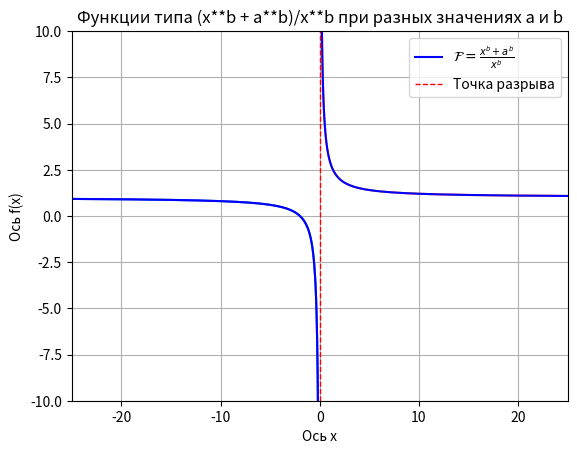

Python code for this plot:
import numpy as np # вводим mathplotlib
import os
from matplotlib import pyplot as plt
p=0
x1 = np.linspace(-25, p - 0.01, 500)
x2 = np.linspace(25, p + 0.01, 500)
a=2
b=1
dir = os.getcwd()
def f(x):
    return (x**b + a**b)/x**b
l1=plt.plot (x1, f(x1))
l2=plt.plot (x2, f(x2))
plt.plot (x1, f(x1), color='blue', label=r"$\mathcal{F} = \frac{x^b+a^b}{x^b}$")
plt.plot (x2, f(x2), color='blue')
plt.axvline(p, color='red', linestyle='--', label='Точка разрыва', linewidth=1)
plt.xlabel('Ось х')
plt.ylabel('Ось f(x)')
plt.grid(True)
plt.legend()
plt.xlim(-25,25)
plt.ylim(-10,10)
plt.title('Функции типа (x**b + a**b)/x**b при разных значениях a и b')
plt.savefig(dir + '/zadanie9_2', dpi=300)
plt.show()
